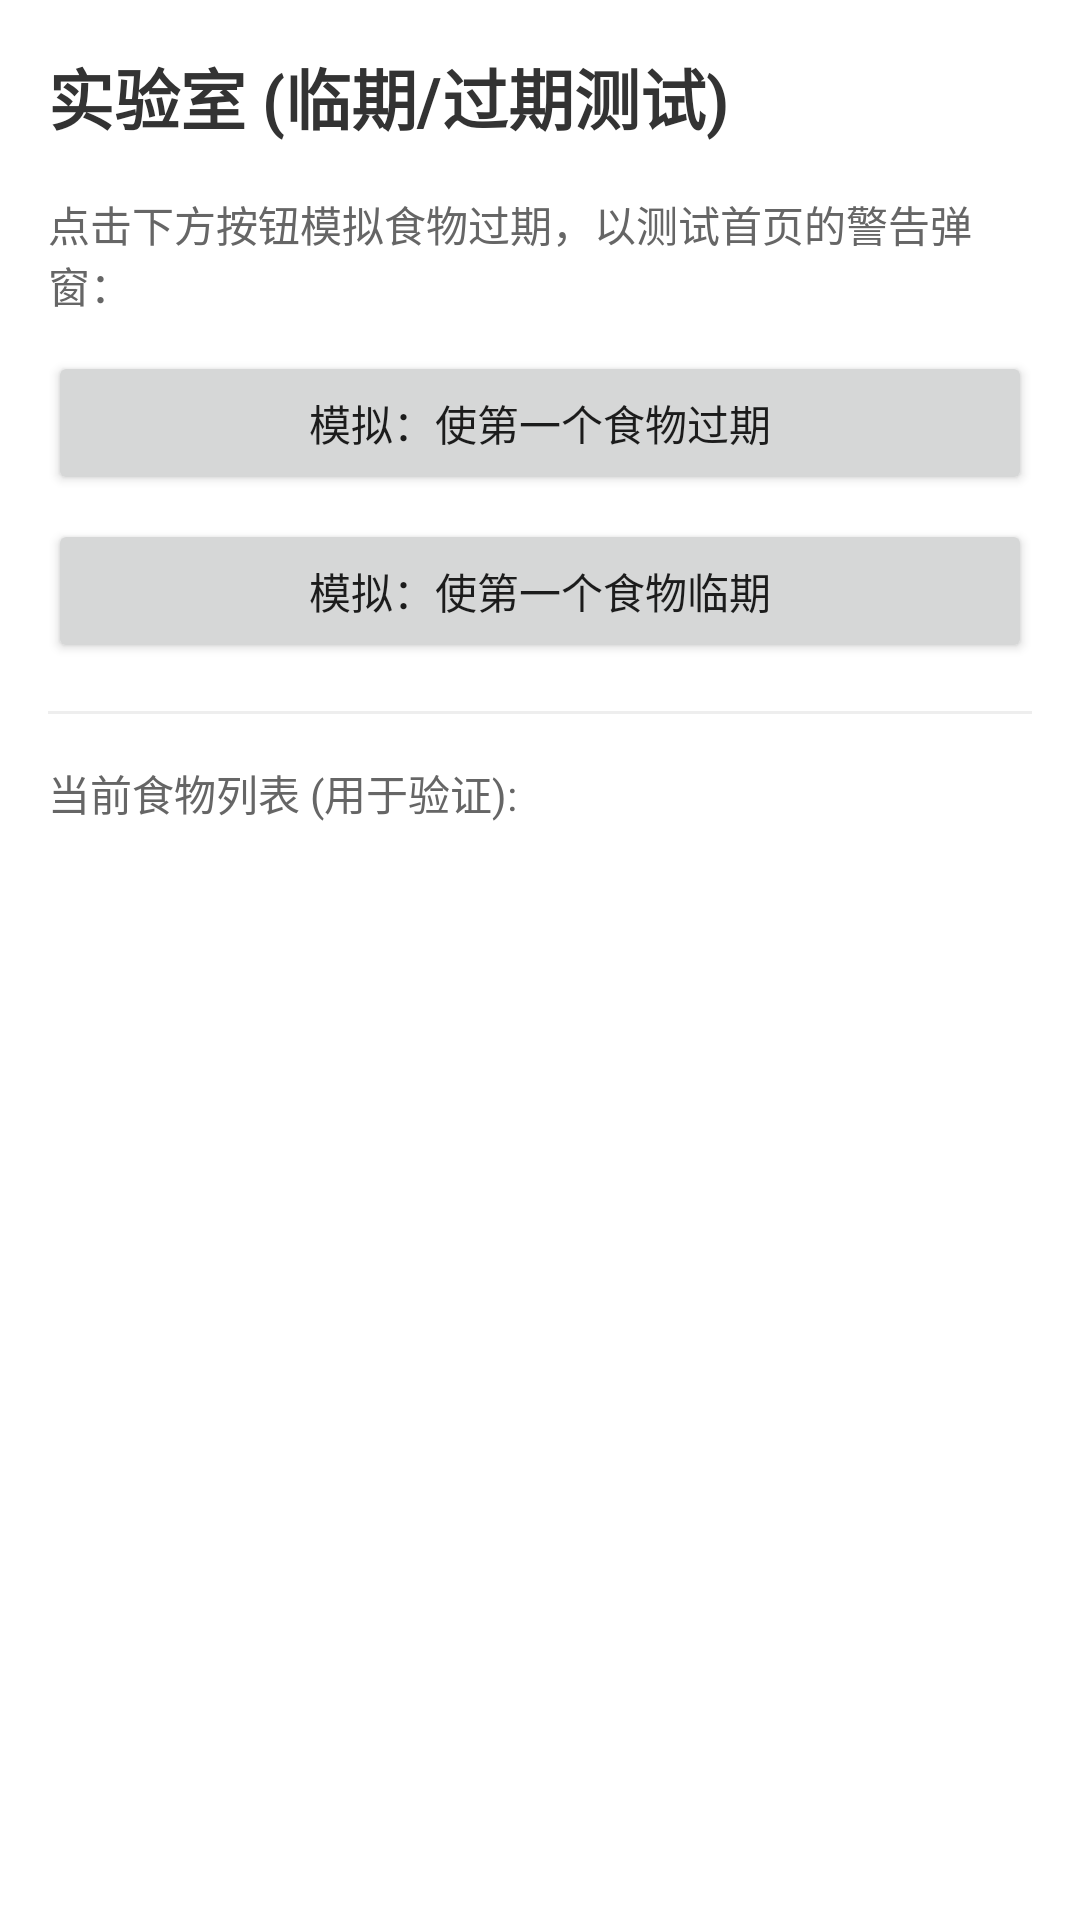

Android layout source for this screen:
<!-- AndroidManifest.xml: application theme Theme.AppCompat.Light.NoActionBar -->
<!-- res/layout/activity_time_machine.xml -->
<?xml version="1.0" encoding="utf-8"?>
<LinearLayout xmlns:android="http://schemas.android.com/apk/res/android"
    android:layout_width="match_parent"
    android:layout_height="match_parent"
    android:orientation="vertical"
    android:padding="16dp"
    android:background="#FFFFFF">

    <TextView
        android:layout_width="wrap_content"
        android:layout_height="wrap_content"
        android:text="实验室 (临期/过期测试)"
        android:textSize="22sp"
        android:textStyle="bold"
        android:textColor="#333333"
        android:layout_marginBottom="16dp" />

    <TextView
        android:layout_width="wrap_content"
        android:layout_height="wrap_content"
        android:text="点击下方按钮模拟食物过期，以测试首页的警告弹窗："
        android:textSize="14sp"
        android:textColor="#666666"
        android:layout_marginBottom="12dp" />

    <Button
        android:id="@+id/btnSimulateExpiry"
        android:layout_width="match_parent"
        android:layout_height="wrap_content"
        android:text="模拟：使第一个食物过期"
        android:layout_marginBottom="8dp" />

    <Button
        android:id="@+id/btnSimulateExpiring"
        android:layout_width="match_parent"
        android:layout_height="wrap_content"
        android:text="模拟：使第一个食物临期"
        android:layout_marginBottom="16dp" />

    <View
        android:layout_width="match_parent"
        android:layout_height="1dp"
        android:background="#EEEEEE"
        android:layout_marginBottom="16dp" />

    <TextView
        android:layout_width="wrap_content"
        android:layout_height="wrap_content"
        android:text="当前食物列表 (用于验证):"
        android:textSize="14sp"
        android:textColor="#666666" />

    <androidx.recyclerview.widget.RecyclerView
        android:id="@+id/testFoodList"
        android:layout_width="match_parent"
        android:layout_height="match_parent" />

</LinearLayout>
<!-- resources referenced by this layout -->
<resources>

</resources>
